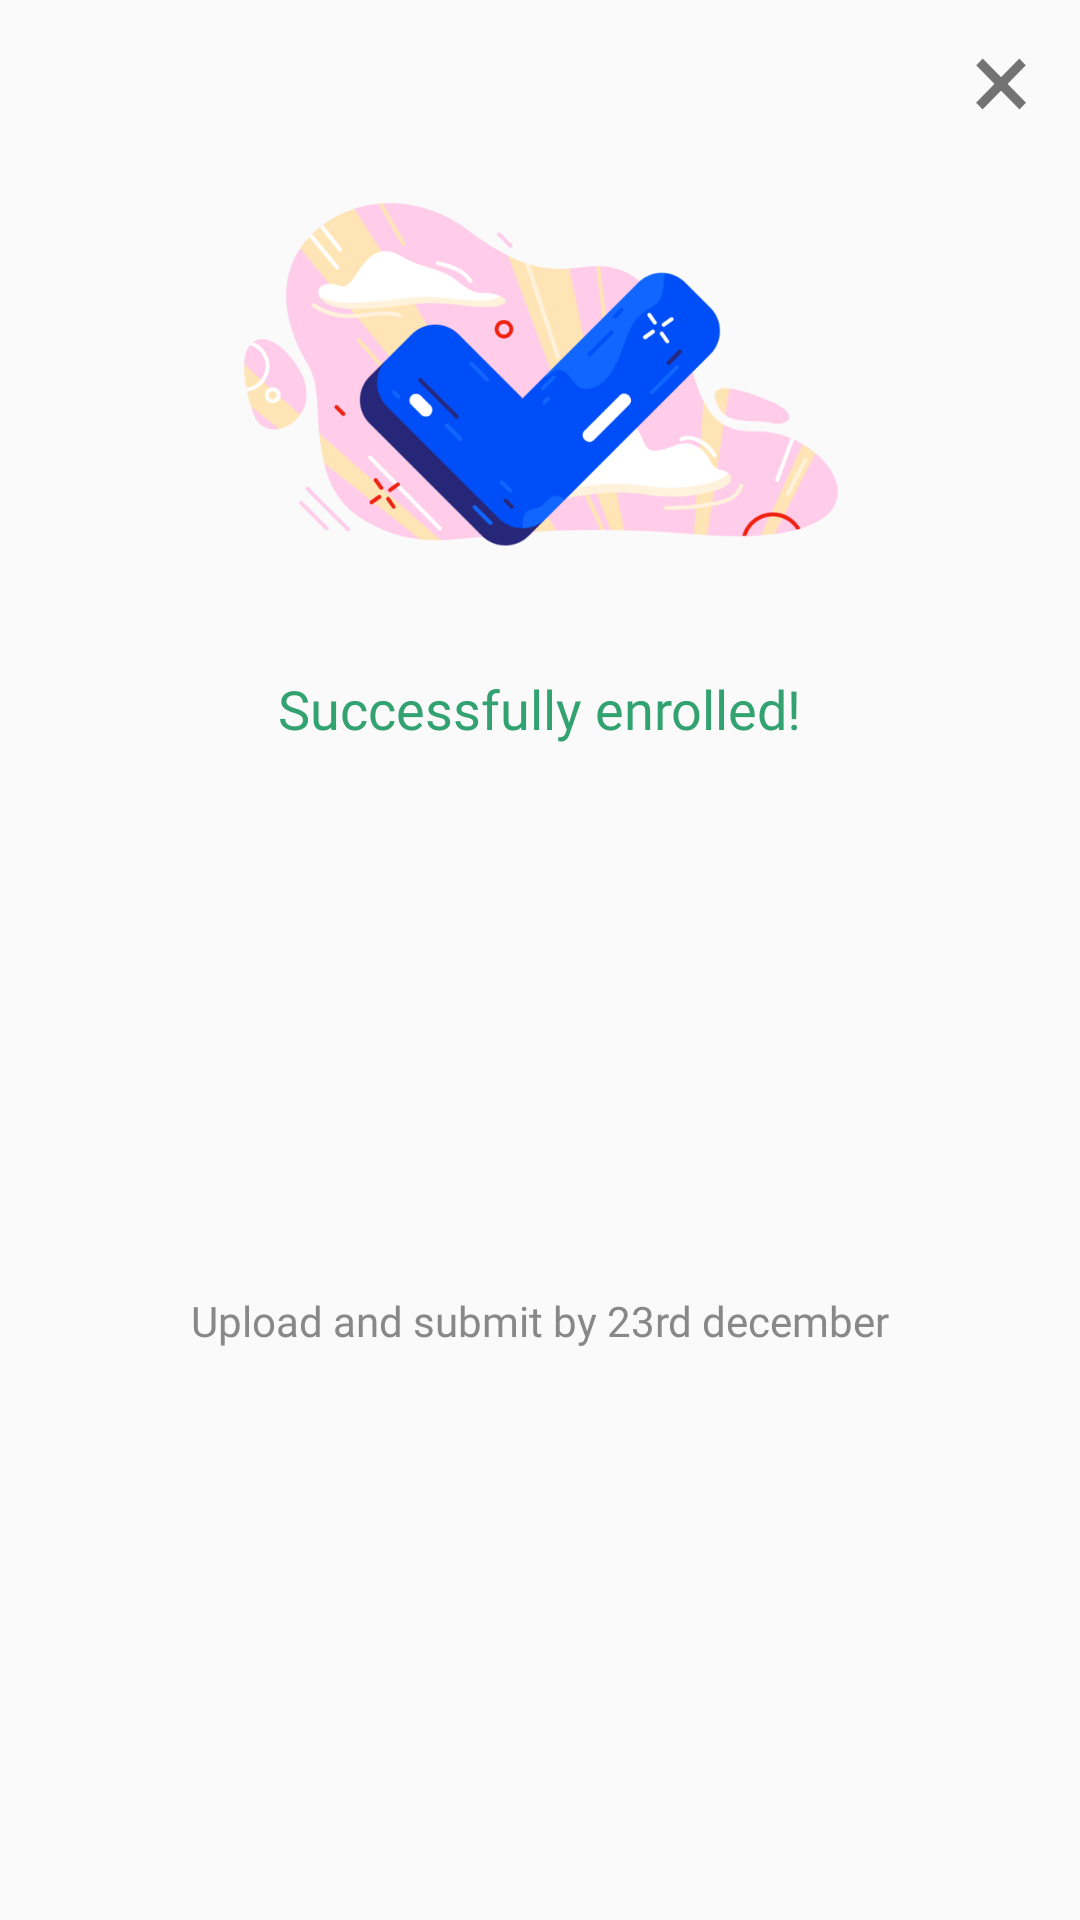

Produce the Android XML layout that renders to this screen, including the resource entries it uses.
<!-- AndroidManifest.xml: application theme Theme.WeSkill -->
<!-- res/layout/dialog_entry_done.xml -->
<?xml version="1.0" encoding="utf-8"?>
<androidx.constraintlayout.widget.ConstraintLayout xmlns:android="http://schemas.android.com/apk/res/android"
    android:layout_width="wrap_content"
    xmlns:app="http://schemas.android.com/apk/res-auto"
    android:layout_gravity="center"
    android:layout_height="wrap_content">

    <androidx.appcompat.widget.AppCompatImageView
        android:id="@+id/appCompatImageView"
        android:layout_width="200dp"
        app:layout_constraintTop_toTopOf="parent"
        app:layout_constraintStart_toStartOf="parent"
        app:layout_constraintEnd_toEndOf="parent"
        android:layout_margin="24dp"
        android:layout_height="200dp"
        app:srcCompat="@drawable/entry_done" />

    <TextView
        android:id="@+id/textView"
        android:textSize="18sp"
        android:layout_width="wrap_content"
        android:layout_height="wrap_content"
        android:fontFamily="@font/poppins_regular"
        android:text="Successfully enrolled!"
        android:textColor="@color/green"
        app:layout_constraintEnd_toEndOf="parent"
        app:layout_constraintStart_toStartOf="parent"
        app:layout_constraintTop_toBottomOf="@+id/appCompatImageView" />

    <TextView
        android:layout_width="wrap_content"
        android:layout_height="wrap_content"
        android:fontFamily="@font/hind_regular"
        android:text="Upload and submit by 23rd december"
        android:textColor="@color/grey"
        android:textSize="14sp"
        android:layout_marginTop="12dp"
        app:layout_constraintBottom_toBottomOf="parent"
        android:layout_marginBottom="20dp"
        app:layout_constraintEnd_toEndOf="parent"
        app:layout_constraintStart_toStartOf="parent"
        app:layout_constraintTop_toBottomOf="@+id/textView" />

    <TextView
        android:layout_width="wrap_content"
        android:layout_height="wrap_content"
        android:paddingHorizontal="16dp"
        android:text="×"
        android:textSize="38sp"
        android:id="@+id/dismiss"
        app:layout_constraintEnd_toEndOf="parent"
        app:layout_constraintTop_toTopOf="parent" />

</androidx.constraintlayout.widget.ConstraintLayout>
<!-- resources referenced by this layout -->
<resources>
  <color name="green">#33A271</color>
  <color name="grey">#FF888888</color>
  <!-- drawable entry_done: png bitmap (drawable-v24, 89735 bytes) -->
  <style name="Theme.WeSkill" parent="Theme.AppCompat.Light.NoActionBar">
          <item name="android:statusBarColor">@color/purple_700</item>
          <item name="android:windowFullscreen">true</item>
          <item name="android:windowNoTitle">true</item>
          <item name="android:windowActionBar">false</item>
          <item name="android:windowContentOverlay">@null</item>
          <item name="android:windowTranslucentStatus">true</item>
          <item name="android:windowLayoutInDisplayCutoutMode">shortEdges</item>
      </style>
  <color name="purple_700">#FF3700B3</color>
</resources>
